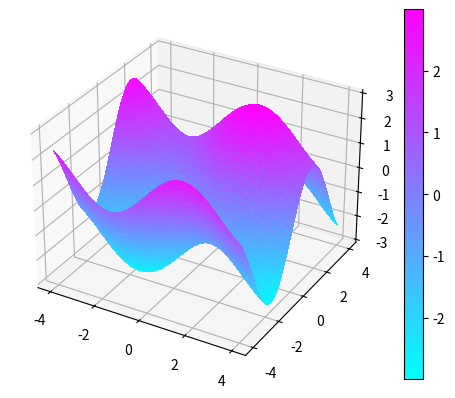
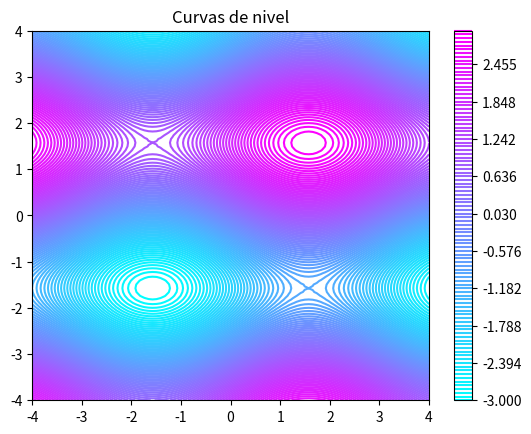

The matplotlib source for these figures, in order:
from matplotlib import cm # Para manejar colores
import numpy as np
import matplotlib.pyplot as plt

def triDimGraph(x, y):
    x, y = np.meshgrid(x,y)

    z = np.sin(x) + 2*np.sin(y) 

    fig, ax = plt.subplots(subplot_kw={"projection": "3d"})
    surf = ax.plot_surface(x, y, z, cmap=cm.cool,linewidth=0, antialiased=False)
    fig.colorbar(surf)

    plt.show()

    return z


def lvlCurves(x, y, z, res):
    fig2,ax2 = plt.subplots()
    level_map = np.linspace(np.min(z), np.max(z),res) 
    cp = ax2.contour(x, x, z, levels=level_map,cmap=cm.cool)
    fig2.colorbar(cp)
    ax2.set_title('Curvas de nivel')

    plt.show()


def main():
    res = 100 

    x = np.linspace(-4, 4, res)
    y = np.linspace(-4, 4, res)

    z = triDimGraph(x,y)

    lvlCurves(x, y, z, res)



if __name__=='__main__':
    main()